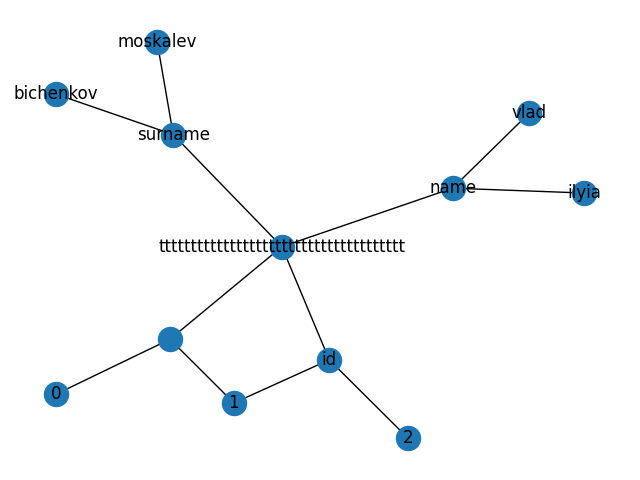

Values plotted in this chart, from the file beside it:
, id, name, surname
0, 1, ilyia, moskalev
1, 2, vlad, bichenkov
